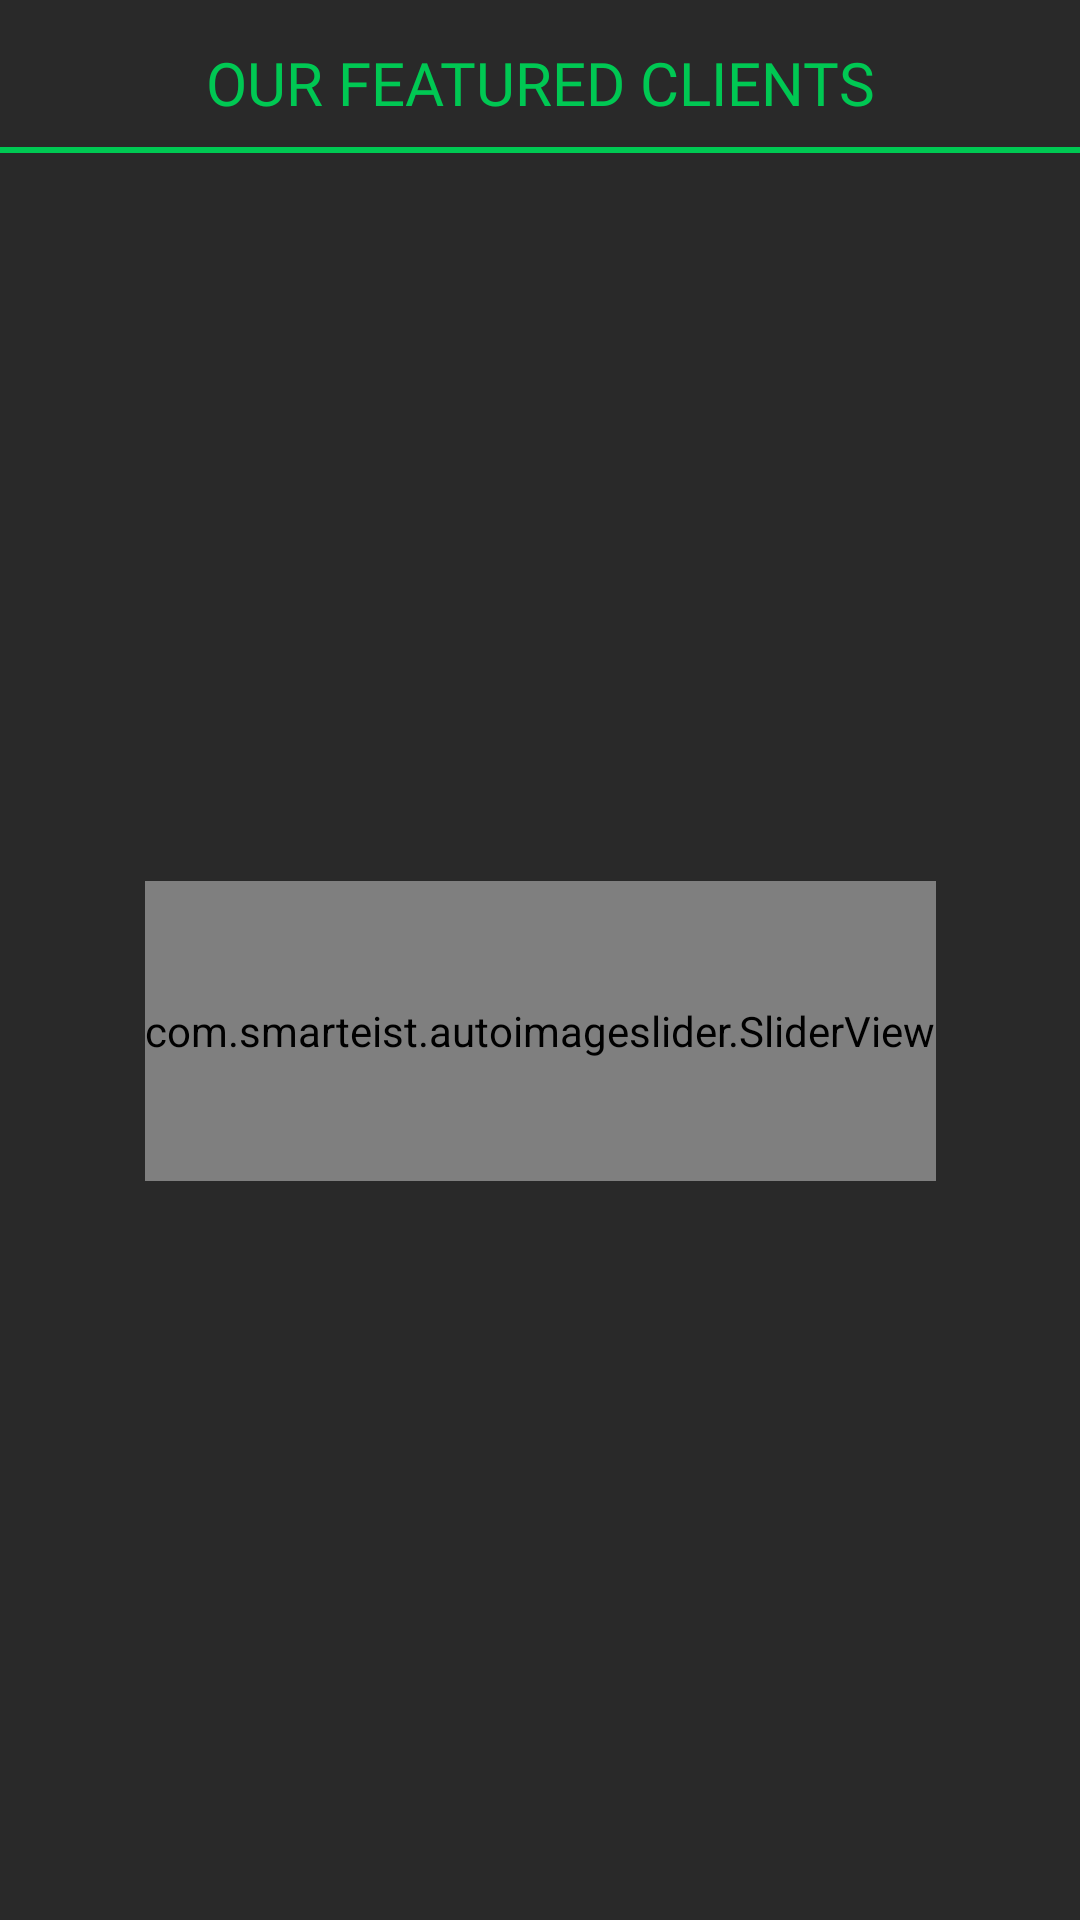

The Android layout XML behind this screen, and the referenced resources:
<!-- AndroidManifest.xml: application theme Theme.2Pack -->
<!-- res/layout/our_clients.xml -->
<?xml version="1.0" encoding="utf-8"?>
<androidx.constraintlayout.widget.ConstraintLayout xmlns:android="http://schemas.android.com/apk/res/android"
    xmlns:tools="http://schemas.android.com/tools"
    android:layout_width="match_parent"
    android:layout_height="wrap_content"
    android:background="@color/colorPrimary"
    xmlns:app="http://schemas.android.com/apk/res-auto">


    <TextView
        android:id="@+id/textView12"
        android:layout_width="match_parent"
        android:layout_height="wrap_content"
        android:fontFamily="@font/ubuntu_medium"
        android:gravity="center"
        android:padding="6dp"
        android:text="OUR FEATURED CLIENTS"
        android:textColor="@color/colorNoteColor6"
        android:layout_marginTop="8dp"
        android:elevation="4dp"
        android:textSize="20sp"
        app:layout_constraintEnd_toEndOf="parent"
        app:layout_constraintStart_toStartOf="parent"
        app:layout_constraintTop_toTopOf="parent" />

    <View
        android:id="@+id/view7"
        android:layout_width="0dp"
        android:layout_height="2dp"
        android:layout_marginTop="2dp"
        android:background="@color/colorNoteColor6"
        app:layout_constraintEnd_toEndOf="@+id/textView12"
        app:layout_constraintStart_toStartOf="@+id/textView12"
        app:layout_constraintTop_toBottomOf="@+id/textView12" />

    <com.smarteist.autoimageslider.SliderView
        android:id="@+id/featured_slider"
        android:layout_width="wrap_content"
        android:layout_height="100dp"
        android:layout_marginTop="16dp"
        app:layout_constraintBottom_toBottomOf="parent"
        app:layout_constraintEnd_toEndOf="parent"
        app:layout_constraintStart_toStartOf="parent"
        app:layout_constraintTop_toBottomOf="@+id/view7"
        app:sliderAnimationDuration="900"
        app:sliderAutoCycleDirection="back_and_forth"
        app:sliderAutoCycleEnabled="true"
        app:sliderIndicatorAnimationDuration="900"
        app:sliderIndicatorGravity="center_horizontal|bottom"
        app:sliderIndicatorMarginLeft="15dp"
        app:sliderIndicatorMarginRight="15dp"
        app:sliderIndicatorMarginTop="100dp"
        app:sliderIndicatorOrientation="horizontal"
        app:sliderIndicatorPadding="3dp"
        app:sliderIndicatorRadius="2dp"
        android:layout_marginBottom="20dp"
        app:sliderIndicatorSelectedColor="@color/colorAccent"
        app:sliderIndicatorUnselectedColor="#F3EFEF"
        app:sliderScrollTimeInSec="2"
        app:sliderStartAutoCycle="true" />

</androidx.constraintlayout.widget.ConstraintLayout>
<!-- resources referenced by this layout -->
<resources>
  <color name="colorAccent">#FDBE3B</color>
  <color name="colorNoteColor6">#00C853</color>
  <color name="colorPrimary">#292929</color>
  <style name="Theme.2Pack" parent="Theme.MaterialComponents.DayNight.NoActionBar">
          
          <item name="colorPrimary">@color/teal_200</item>
          <item name="colorPrimaryVariant">@color/teal_200</item>
          <item name="colorOnPrimary">@color/white</item>
          
          <item name="colorSecondary">@color/teal_200</item>
          <item name="colorSecondaryVariant">@color/teal_700</item>
          <item name="colorOnSecondary">@color/black</item>
          
          <item name="android:statusBarColor" tools:targetApi="l">?attr/colorPrimaryVariant</item>
          
      </style>
  <color name="teal_200">#FDBE3B</color>
  <color name="white">#FFFFFFFF</color>
  <color name="teal_700">#FF018786</color>
  <color name="black">#FF000000</color>
</resources>
